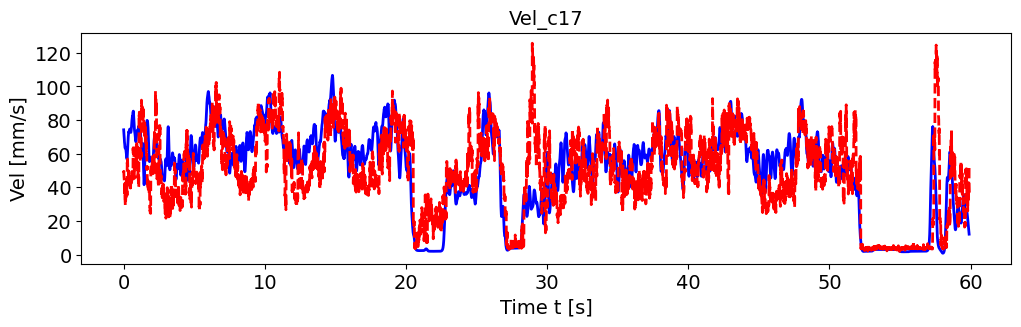

Data behind this chart, as committed beside it:
, pred_vel, pred_vel_x, pred_vel_y, label_vel, label_vel_x, label_vel_y
0, 48.8, 38.3, -17.23, 74.22, 65.79, -28.97
1, 49.55, 40.1, -16.06, 72.73, 65.15, -26.78
2, 46.5, 39.06, -8.912, 71.69, 64.92, -24.61
3, 46.23, 37.6, -10.79, 71.08, 65.12, -22.39
4, 45.35, 38.35, -7.288, 70.24, 64.99, -20.18
5, 43.13, 36.9, -5.554, 69.14, 64.55, -17.91
6, 42.73, 29.72, -5.093, 67.75, 63.77, -15.52
7, 36.44, 30.75, -1.975, 66.83, 63.37, -13.32
8, 41.61, 37.5, -0.7007, 66.36, 63.33, -11.24
9, 42.23, 35.14, -4.3, 65.58, 62.89, -9.52
10, 33.98, 14, 18.91, 64.45, 62.03, -8.103
11, 32.75, 12.03, 20.38, 63.73, 61.51, -7.115
12, 32.4, 12.37, 17.25, 63.4, 61.33, -6.526
13, 30.98, 3.763, 15.14, 63.45, 61.47, -6.318
14, 29.08, 14.61, 13.18, 63.51, 61.58, -6.433
15, 30.35, 7.902, 18.57, 63.59, 61.64, -6.873
16, 31.59, 14.08, 13.23, 63.54, 61.53, -7.361
17, 32.1, 16.04, 19.18, 63.37, 61.24, -7.911
18, 35.51, 21.27, 11.31, 63.06, 60.75, -8.539
19, 33.97, 10.82, 18.58, 62.55, 60.03, -9.052
20, 44.72, 29.24, -4.607, 61.82, 59.05, -9.467
21, 44.56, 26.52, -7.487, 61.08, 58.04, -9.671
22, 39.45, 28.84, -3.592, 60.3, 56.97, -9.67
23, 43.05, 24.22, -10.26, 59.53, 55.97, -9.182
24, 44.9, 22.4, -6.132, 58.72, 55.01, -8.192
25, 40.11, 17.93, -3.751, 57.87, 54.07, -6.671
26, 40.91, 21.36, 4.424, 57.28, 53.43, -4.713
27, 40.6, 20.38, 6.019, 56.95, 53.07, -2.26
28, 35.9, 11.45, 2.658, 56.96, 52.96, 0.3981
29, 35.3, 12.21, 14.17, 57.3, 53.1, 3.342
30, 54.75, 39.2, -17.59, 58, 53.49, 6.661
31, 53.4, 38.05, -18, 59.1, 54.17, 10
32, 54.73, 38.23, -13.75, 60.65, 55.15, 13.47
33, 56.84, 39.17, -25.06, 62.28, 56.15, 16.77
34, 53.42, 40.59, -17.49, 64.06, 57.2, 20.01
35, 52.03, 41.76, -13.93, 65.67, 58.16, 22.8
36, 52.47, 40.62, -10.72, 67.17, 59.08, 25.22
37, 52.06, 40.04, -13.36, 68.6, 59.96, 27.35
38, 50.55, 43.31, -7.251, 69.61, 60.54, 29
39, 50.35, 42.46, -5.284, 70.23, 60.82, 30.21
40, 48.63, 40.37, 2.724, 70.95, 61.25, 31.25
41, 49.62, 42.04, 0.02562, 71.8, 61.83, 32.14
42, 45.84, 39.34, 5.199, 72.81, 62.58, 32.91
43, 48.33, 39.45, 0.06859, 73.1, 62.93, 32.89
44, 48.07, 37.96, -1.565, 72.71, 62.9, 32.08
45, 46.17, 40.22, 1.044, 72.68, 63.31, 31.13
46, 44.65, 34.17, -2.383, 73.04, 64.19, 30.02
47, 47.03, 37.94, -3.735, 73.39, 65.14, 28.64
48, 48.06, 39.4, -3.169, 73.74, 66.19, 26.94
49, 48.2, 38.86, -1.336, 74.12, 67.39, 24.88
50, 40.75, 32.11, -1.922, 74.41, 68.44, 22.7
51, 42.53, 32.31, -2.33, 74.6, 69.39, 20.35
52, 42.1, 29.09, -1.178, 74.7, 70.13, 18.19
53, 43.82, 26.07, -2.473, 74.71, 70.68, 16.16
54, 38.25, 14.6, 2.329, 74.63, 71.06, 14.21
55, 38.64, 24.39, 3.997, 74.34, 71.12, 12.61
56, 40.66, 25.07, 6.308, 73.84, 70.88, 11.34
57, 39.78, 25.08, 8.453, 73.41, 70.61, 10.45
58, 39.59, 21.51, 9.416, 73.02, 70.31, 9.935
59, 39.88, 16.78, 15.01, 72.78, 70.08, 9.99
... 7,121 more rows
